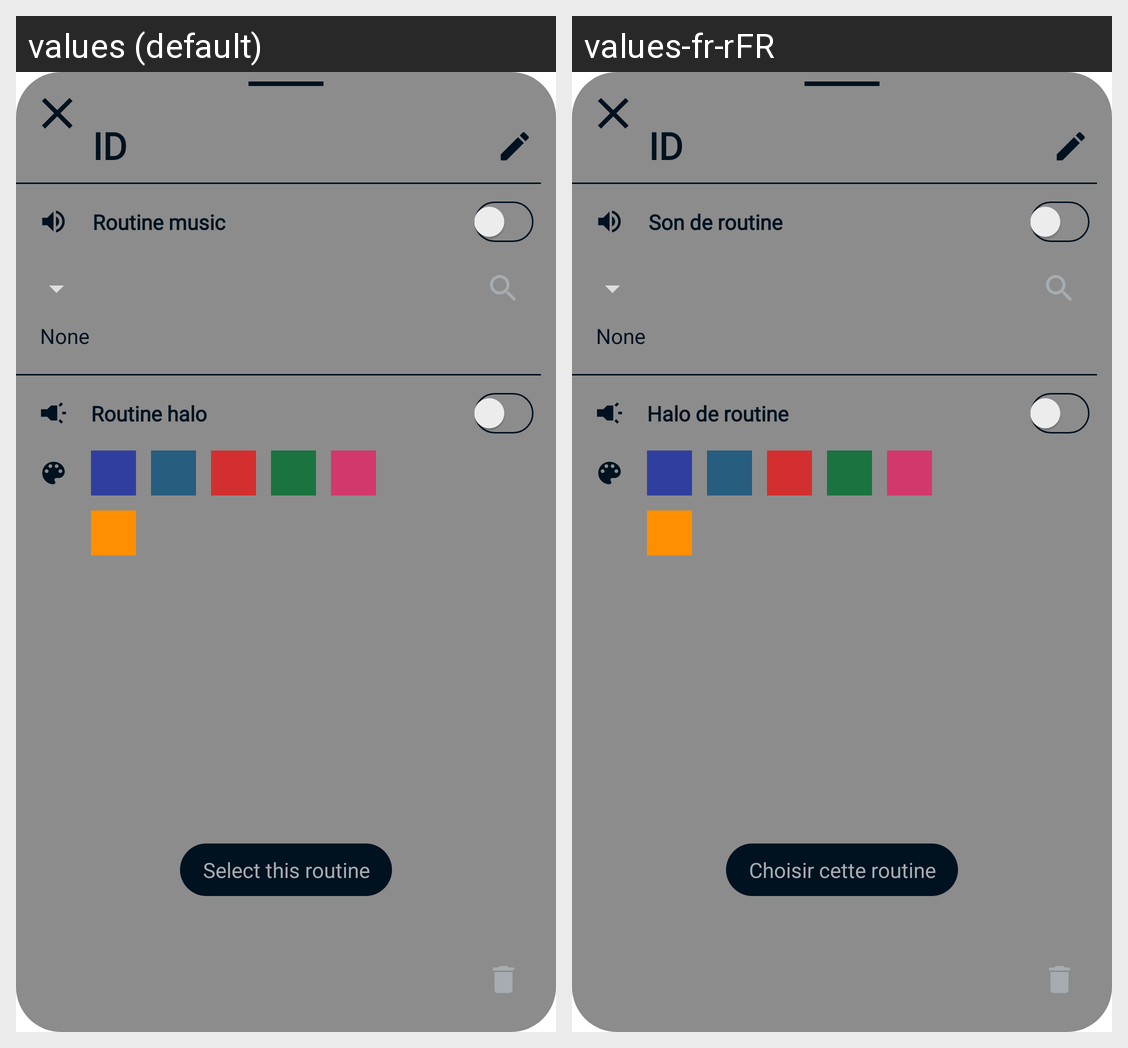

Here is an Android app screen in its default locale and in the app's own translations. Write out the translated-string differences for the strings that appear on this screen.
Android screen res/layout/routine_layout.xml rendered under 2 locales, left to right: values (default), values-fr-rFR. Device: Nexus 5 (rendered at 1080×1920; each locale shown at half size, 540×960, under a caption strip naming it); theme AppTheme.
Strings drawn on this screen, with the default value and each locale's value (text and hints the layout hard-codes, and strings that could not be matched under every locale, appear in the picture but are not listed):

routine_music
  values: Routine music
  values-fr-rFR: Son de routine

routine_halo
  values: Routine halo
  values-fr-rFR: Halo de routine

select_this_routine
  values: Select this routine
  values-fr-rFR: Choisir cette routine
